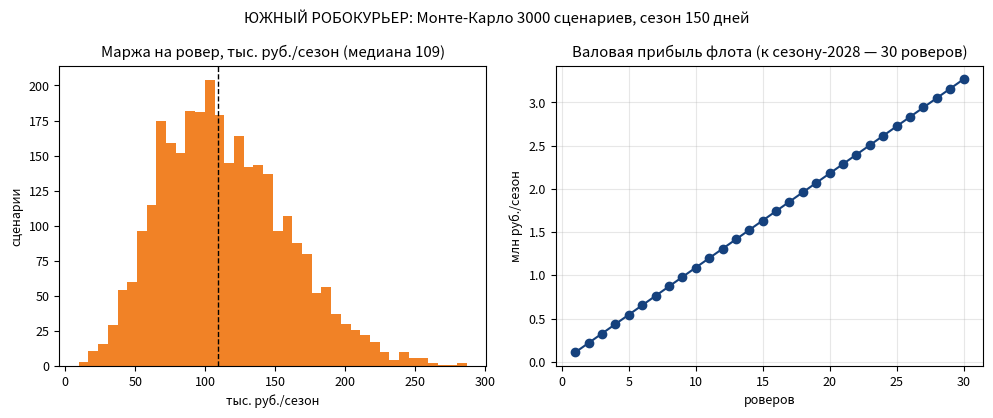

Write the Python code that produced this figure.
# ЮЖНЫЙ РОБОКУРЬЕР: юнит-экономика флота
# Запуск: python3 robo_economics.py -> robo_economics.png
import numpy as np
import matplotlib.pyplot as plt

rng = np.random.default_rng(42)
N = 3000
SEASON = 150                     # дней активного сезона
PRICE = 190.0                    # руб./доставка
CAPEX = 680_000.0                # серийный ровер

deliveries = rng.triangular(8, 12, 18, N)          # доставок/день на ровер
util = rng.triangular(0.35, 0.55, 0.8, N)          # загрузка флота
revenue = deliveries * util * PRICE * SEASON       # руб./сезон
opex = 188_000 * SEASON / 365 + revenue * 0.06     # сервис, энергия, эквайринг
margin = (revenue - opex) / 1e3
payback = CAPEX / (margin * 1e3)

plt.rcParams.update({"font.size": 9})
fig, ax = plt.subplots(1, 2, figsize=(10, 4.2))
ax[0].hist(margin, bins=40, color="#ef6c00", alpha=0.85)
ax[0].axvline(np.median(margin), color="k", ls="--", lw=1)
ax[0].set_title(f"Маржа на ровер, тыс. руб./сезон (медиана {np.median(margin):.0f})")
ax[0].set_xlabel("тыс. руб./сезон"); ax[0].set_ylabel("сценарии")

fleet = np.arange(1, 31)
gp = np.median(margin) * fleet / 1e3
ax[1].plot(fleet, gp, "o-", color="#15417d")
ax[1].set_title("Валовая прибыль флота (к сезону-2028 — 30 роверов)")
ax[1].set_xlabel("роверов"); ax[1].set_ylabel("млн руб./сезон"); ax[1].grid(alpha=0.3)
fig.suptitle("ЮЖНЫЙ РОБОКУРЬЕР: Монте-Карло 3000 сценариев, сезон 150 дней")
fig.tight_layout()
fig.savefig("robo_economics.png", dpi=150)
print("медиана маржи %.0f тыс. руб./сезон; окупаемость %.2f года"
      % (np.median(margin), np.median(payback)))
